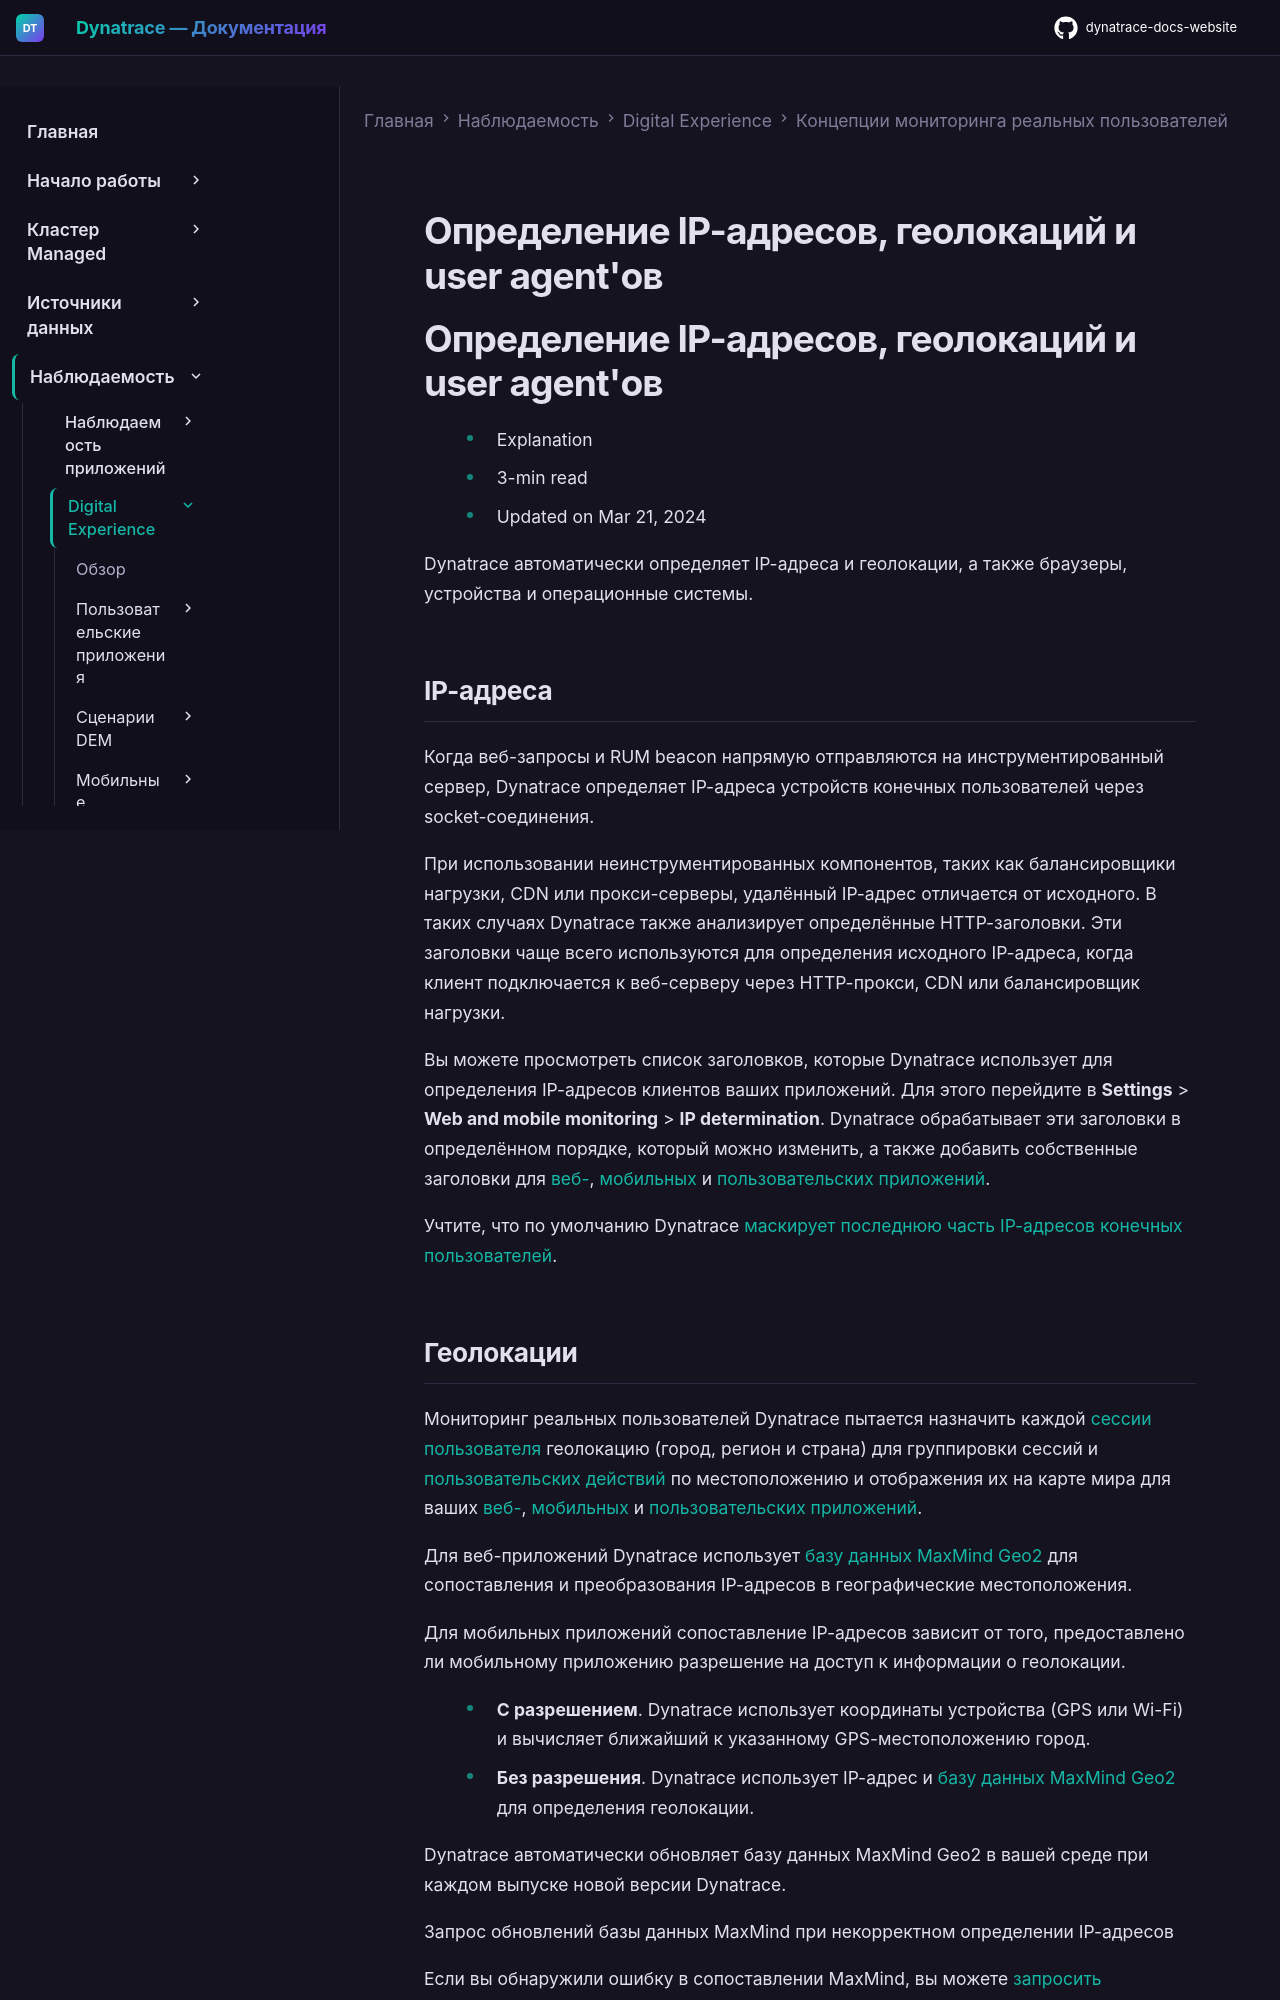

repository: Yerkebulan-Ardabayev/dynatrace-docs-website · page: managed-ru/observe/digital-experience/rum-concepts/detection-of-ip-addresses-locations-and-user-agents/index.html · generator: mkdocs

---
title: Определение IP-адресов, геолокаций и user agent'ов
source: https://docs.dynatrace.com/managed/observe/digital-experience/rum-concepts/detection-of-ip-addresses-locations-and-user-agents
scraped: 2026-05-12T11:08:44.948599
---

# Определение IP-адресов, геолокаций и user agent'ов

# Определение IP-адресов, геолокаций и user agent'ов

* Explanation
* 3-min read
* Updated on Mar 21, 2024

Dynatrace автоматически определяет IP-адреса и геолокации, а также браузеры, устройства и операционные системы.

## IP-адреса

Когда веб-запросы и RUM beacon напрямую отправляются на инструментированный сервер, Dynatrace определяет IP-адреса устройств конечных пользователей через socket-соединения.

При использовании неинструментированных компонентов, таких как балансировщики нагрузки, CDN или прокси-серверы, удалённый IP-адрес отличается от исходного. В таких случаях Dynatrace также анализирует определённые HTTP-заголовки. Эти заголовки чаще всего используются для определения исходного IP-адреса, когда клиент подключается к веб-серверу через HTTP-прокси, CDN или балансировщик нагрузки.

Вы можете просмотреть список заголовков, которые Dynatrace использует для определения IP-адресов клиентов ваших приложений. Для этого перейдите в **Settings** > **Web and mobile monitoring** > **IP determination**. Dynatrace обрабатывает эти заголовки в определённом порядке, который можно изменить, а также добавить собственные заголовки для [веб-](/managed/observe/digital-experience/web-applications/additional-configuration/customize-ip-address-detection-web "Измените способ определения Dynatrace IP-адресов клиентов в веб-приложениях."), [мобильных](/managed/observe/digital-experience/mobile-applications/additional-configuration/customize-ip-address-detection-mobile "Измените способ определения Dynatrace IP-адресов клиентов в мобильных приложениях.") и [пользовательских приложений](/managed/observe/digital-experience/custom-applications/additional-configuration/customize-ip-address-detectio-custom "Измените способ определения Dynatrace IP-адресов клиентов в пользовательских приложениях.").

Учтите, что по умолчанию Dynatrace [маскирует последнюю часть IP-адресов конечных пользователей](/managed/manage/data-privacy-and-security/configuration/configure-global-privacy-settings#mask-ip-and-gps "Узнайте, как настроить маскирование данных конфиденциальности для IP-адресов, геолокаций и имён пользовательских действий.").
